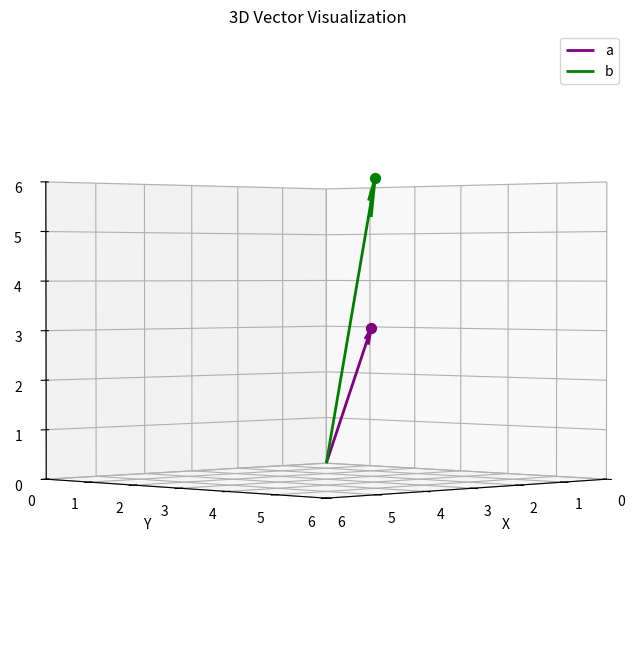
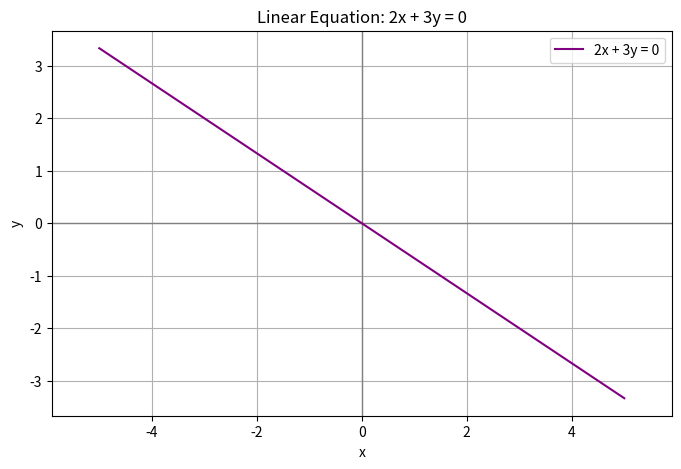
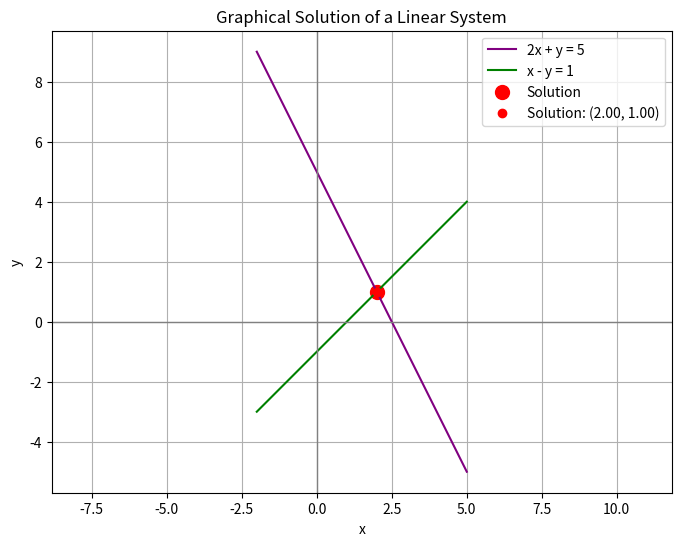

These figures' Python source, in order:
import numpy as np
import matplotlib.pyplot as plt
from mpl_toolkits.mplot3d import Axes3D

#Operations with vectors
a = np.array([1, 2, 3])
b = np.array([4, 5, 6])

# Addition
c = a + b
print("Vector addition:", c)

# Scalar multiplication     
print("Scalar multiplication:", 2 * a)

# Dot product
d = np.dot(a, b)
print("Dot product:", d)

# norm
e = np.linalg.norm(a)
print("Norm:", e)


a = np.array([1, 2, 3])
b = np.array([4, 5, 6])

#  Create figure and 3D axes
fig = plt.figure(figsize=(8, 8))
ax = fig.add_subplot(111, projection='3d')

# ploting a and b 
origin = np.zeros(3)

ax.quiver(*origin, *a, color='purple', label='a', linewidth=2, arrow_length_ratio=0.1)
ax.quiver(*origin, *b, color='green', label='b', linewidth=2, arrow_length_ratio=0.1)

# Add point markers at the tips
ax.scatter(*a, color='purple', s=50)
ax.scatter(*b, color='green', s=50)

# Set axis limmits
ax.set_xlim([0, 6])
ax.set_ylim([0, 6])
ax.set_zlim([0, 6])

# Add labels
ax.set_xlabel('X')
ax.set_ylabel('Y')
ax.set_zlabel('Z')
ax.set_title('3D Vector Visualization')
ax.legend()

# Adjust camera view
ax.view_init(elev=1, azim=45)

plt.show()


A = np.array([[1, 2],
              [3, 4]])

B = np.array([[5, 6],
              [7, 8]])

print("Matrix A:\n", A)
print("Matrix B:\n", B)

# Element-wise addition
print("\nA + B:\n", A + B)

# Element-wise subtraction
print("\nA - B:\n", A - B)

# Matrix multiplication (dot product)
print("\nA @ B (matrix product):\n", A @ B)

# Identity matrix (2x2)
I = np.eye(2)
print("\nIdentity matrix I:\n", I)

# Define x range
x = np.linspace(-5, 5, 400)

# Define the equation: 2x + 3y = 0 ⇒ y = -(2/3)x
y = -(2/3) * x

# Plot
plt.figure(figsize=(8, 5))
plt.axhline(0, color='gray', linewidth=1)
plt.axvline(0, color='gray', linewidth=1)
plt.plot(x, y, label='2x + 3y = 0', color='purple')

# Labels and title
plt.xlabel('x')
plt.ylabel('y')
plt.title('Linear Equation: 2x + 3y = 0')
plt.grid(True)
plt.legend()
plt.axis('equal')
plt.show()


# Coefficient matrix A
A = np.array([[2, 1],
              [1, -1]])

# Right-hand side vector b
b = np.array([5, 1])

# Solve Ax = b
solution = np.linalg.solve(A, b)

print("Solution [x, y]:", solution)


# Create a range of x values
x = np.linspace(-2, 5, 400)

# Calculate y values for each equation
y1 = 5 - 2 * x       # Equation 1
y2 = x - 1           # Equation 2

# Plot the equations
plt.figure(figsize=(8, 6))
plt.plot(x, y1, label='2x + y = 5', color='purple')
plt.plot(x, y2, label='x - y = 1', color='green')

# Plot the solution
plt.scatter(solution[0], solution[1], color='red', label='Solution', s=100)
plt.xlabel('x')
plt.ylabel('y')
plt.title('System of Linear Equations')

# Plot the intersection point
plt.plot(solution[0], solution[1], 'ro', label=f'Solution: ({solution[0]:.2f}, {solution[1]:.2f})')

# Add grid, labels, and title
plt.axhline(0, color='gray', linewidth=1)
plt.axvline(0, color='gray', linewidth=1)
plt.xlabel('x')
plt.ylabel('y')
plt.title('Graphical Solution of a Linear System')
plt.legend()
plt.grid(True)
plt.axis('equal')
plt.show()